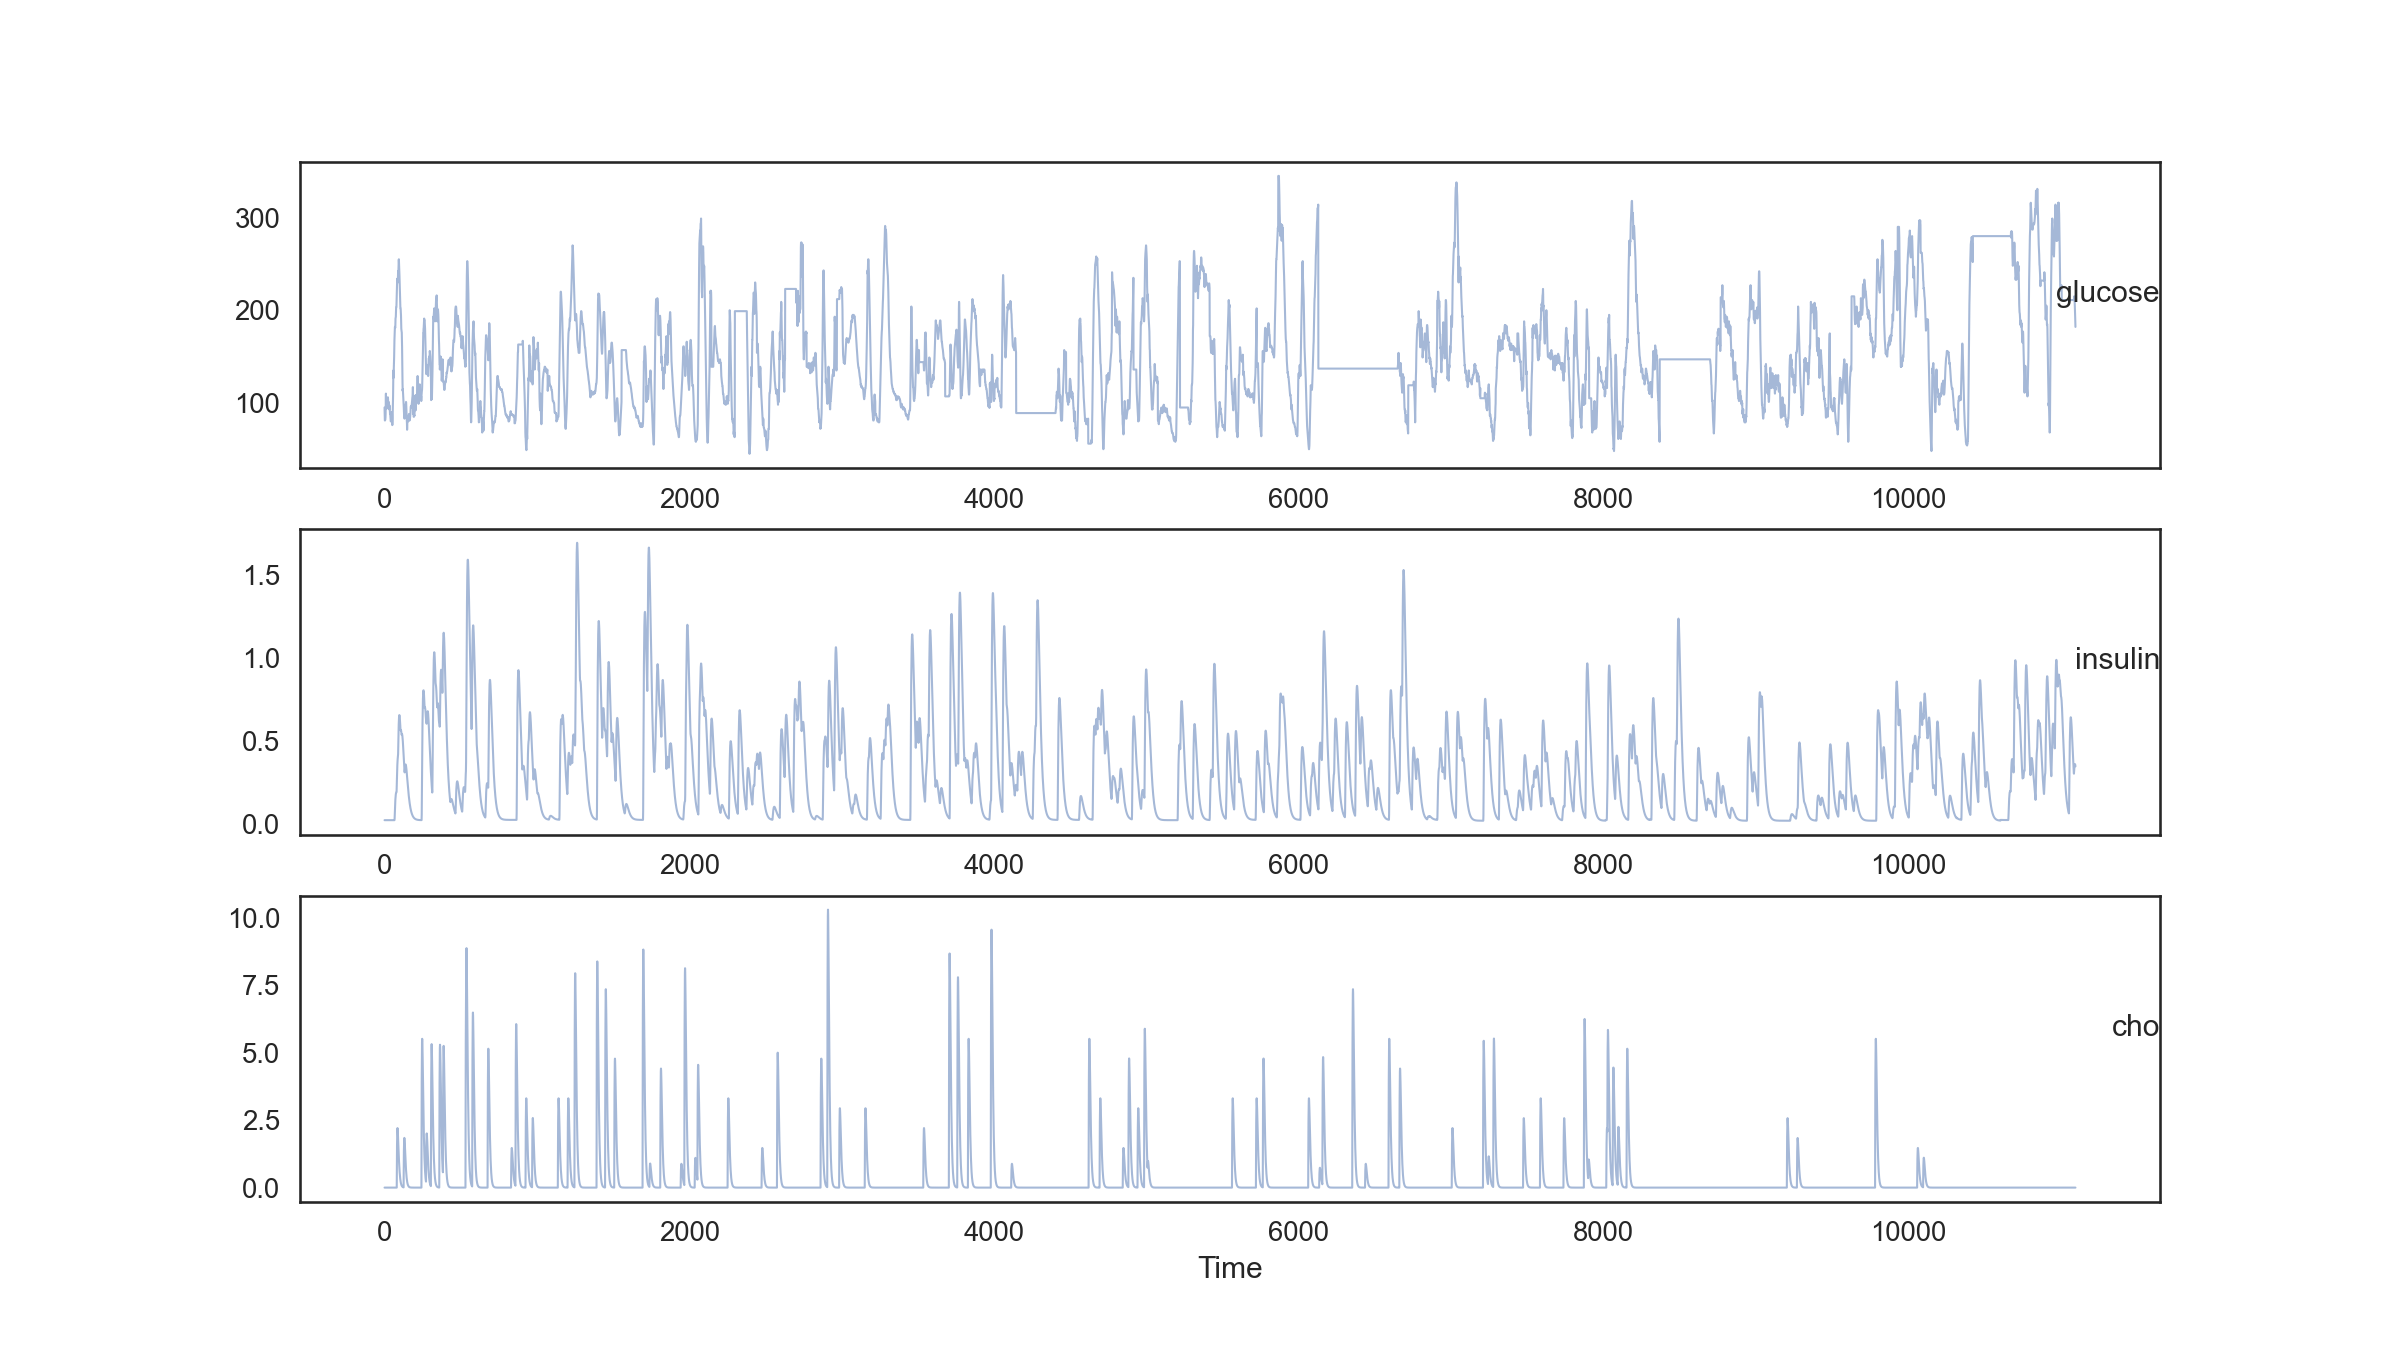

Data behind this chart, as committed beside it:
var1(t-14), var2(t-14), var3(t-14), var1(t-13), var2(t-13), var3(t-13), var1(t-12), var2(t-12), var3(t-12), var1(t-11), var2(t-11), var3(t-11), var1(t-10), var2(t-10), var3(t-10), var1(t-9), var2(t-9), var3(t-9), var1(t-8), var2(t-8), var3(t-8), var1(t-7), var2(t-7), var3(t-7)
95, 0.02167, 0.0, 86, 0.02167, 0.0, 81.0, 0.02167, 0.0, 81.0, 0.02167, 0.0, 82, 0.02167, 0.0, 82, 0.02167, 0.0, 84, 0.02167, 0.0, 88.0, 0.02167, 0.0
86, 0.02167, 0.0, 81.0, 0.02167, 0.0, 81.0, 0.02167, 0.0, 82, 0.02167, 0.0, 82, 0.02167, 0.0, 84, 0.02167, 0.0, 88.0, 0.02167, 0.0, 98, 0.02167, 0.0
81.0, 0.02167, 0.0, 81.0, 0.02167, 0.0, 82, 0.02167, 0.0, 82, 0.02167, 0.0, 84, 0.02167, 0.0, 88.0, 0.02167, 0.0, 98, 0.02167, 0.0, 110.0, 0.02167, 0.0
81.0, 0.02167, 0.0, 82, 0.02167, 0.0, 82, 0.02167, 0.0, 84, 0.02167, 0.0, 88.0, 0.02167, 0.0, 98, 0.02167, 0.0, 110.0, 0.02167, 0.0, 96, 0.02167, 0.0
82, 0.02167, 0.0, 82, 0.02167, 0.0, 84, 0.02167, 0.0, 88.0, 0.02167, 0.0, 98, 0.02167, 0.0, 110.0, 0.02167, 0.0, 96, 0.02167, 0.0, 97.0, 0.02167, 0.0
82, 0.02167, 0.0, 84, 0.02167, 0.0, 88.0, 0.02167, 0.0, 98, 0.02167, 0.0, 110.0, 0.02167, 0.0, 96, 0.02167, 0.0, 97.0, 0.02167, 0.0, 97.0, 0.02167, 0.0
84, 0.02167, 0.0, 88.0, 0.02167, 0.0, 98, 0.02167, 0.0, 110.0, 0.02167, 0.0, 96, 0.02167, 0.0, 97.0, 0.02167, 0.0, 97.0, 0.02167, 0.0, 95, 0.02167, 0.0
88.0, 0.02167, 0.0, 98, 0.02167, 0.0, 110.0, 0.02167, 0.0, 96, 0.02167, 0.0, 97.0, 0.02167, 0.0, 97.0, 0.02167, 0.0, 95, 0.02167, 0.0, 94, 0.02167, 0.0
98, 0.02167, 0.0, 110.0, 0.02167, 0.0, 96, 0.02167, 0.0, 97.0, 0.02167, 0.0, 97.0, 0.02167, 0.0, 95, 0.02167, 0.0, 94, 0.02167, 0.0, 95, 0.02167, 0.0
110.0, 0.02167, 0.0, 96, 0.02167, 0.0, 97.0, 0.02167, 0.0, 97.0, 0.02167, 0.0, 95, 0.02167, 0.0, 94, 0.02167, 0.0, 95, 0.02167, 0.0, 98, 0.02167, 0.0
96, 0.02167, 0.0, 97.0, 0.02167, 0.0, 97.0, 0.02167, 0.0, 95, 0.02167, 0.0, 94, 0.02167, 0.0, 95, 0.02167, 0.0, 98, 0.02167, 0.0, 99.0, 0.02167, 0.0
97.0, 0.02167, 0.0, 97.0, 0.02167, 0.0, 95, 0.02167, 0.0, 94, 0.02167, 0.0, 95, 0.02167, 0.0, 98, 0.02167, 0.0, 99.0, 0.02167, 0.0, 98, 0.02167, 0.0
97.0, 0.02167, 0.0, 95, 0.02167, 0.0, 94, 0.02167, 0.0, 95, 0.02167, 0.0, 98, 0.02167, 0.0, 99.0, 0.02167, 0.0, 98, 0.02167, 0.0, 100, 0.02167, 0.0
95, 0.02167, 0.0, 94, 0.02167, 0.0, 95, 0.02167, 0.0, 98, 0.02167, 0.0, 99.0, 0.02167, 0.0, 98, 0.02167, 0.0, 100, 0.02167, 0.0, 104, 0.02167, 0.0
94, 0.02167, 0.0, 95, 0.02167, 0.0, 98, 0.02167, 0.0, 99.0, 0.02167, 0.0, 98, 0.02167, 0.0, 100, 0.02167, 0.0, 104, 0.02167, 0.0, 106.0, 0.02167, 0.0
95, 0.02167, 0.0, 98, 0.02167, 0.0, 99.0, 0.02167, 0.0, 98, 0.02167, 0.0, 100, 0.02167, 0.0, 104, 0.02167, 0.0, 106.0, 0.02167, 0.0, 106.0, 0.02167, 0.0
98, 0.02167, 0.0, 99.0, 0.02167, 0.0, 98, 0.02167, 0.0, 100, 0.02167, 0.0, 104, 0.02167, 0.0, 106.0, 0.02167, 0.0, 106.0, 0.02167, 0.0, 104, 0.02167, 0.0
99.0, 0.02167, 0.0, 98, 0.02167, 0.0, 100, 0.02167, 0.0, 104, 0.02167, 0.0, 106.0, 0.02167, 0.0, 106.0, 0.02167, 0.0, 104, 0.02167, 0.0, 100, 0.02167, 0.0
98, 0.02167, 0.0, 100, 0.02167, 0.0, 104, 0.02167, 0.0, 106.0, 0.02167, 0.0, 106.0, 0.02167, 0.0, 104, 0.02167, 0.0, 100, 0.02167, 0.0, 94, 0.02167, 0.0
100, 0.02167, 0.0, 104, 0.02167, 0.0, 106.0, 0.02167, 0.0, 106.0, 0.02167, 0.0, 104, 0.02167, 0.0, 100, 0.02167, 0.0, 94, 0.02167, 0.0, 98, 0.02167, 0.0
104, 0.02167, 0.0, 106.0, 0.02167, 0.0, 106.0, 0.02167, 0.0, 104, 0.02167, 0.0, 100, 0.02167, 0.0, 94, 0.02167, 0.0, 98, 0.02167, 0.0, 101.0, 0.02167, 0.0
106.0, 0.02167, 0.0, 106.0, 0.02167, 0.0, 104, 0.02167, 0.0, 100, 0.02167, 0.0, 94, 0.02167, 0.0, 98, 0.02167, 0.0, 101.0, 0.02167, 0.0, 99.0, 0.02167, 0.0
106.0, 0.02167, 0.0, 104, 0.02167, 0.0, 100, 0.02167, 0.0, 94, 0.02167, 0.0, 98, 0.02167, 0.0, 101.0, 0.02167, 0.0, 99.0, 0.02167, 0.0, 100, 0.02167, 0.0
104, 0.02167, 0.0, 100, 0.02167, 0.0, 94, 0.02167, 0.0, 98, 0.02167, 0.0, 101.0, 0.02167, 0.0, 99.0, 0.02167, 0.0, 100, 0.02167, 0.0, 95, 0.02167, 0.0
100, 0.02167, 0.0, 94, 0.02167, 0.0, 98, 0.02167, 0.0, 101.0, 0.02167, 0.0, 99.0, 0.02167, 0.0, 100, 0.02167, 0.0, 95, 0.02167, 0.0, 93, 0.02167, 0.0
94, 0.02167, 0.0, 98, 0.02167, 0.0, 101.0, 0.02167, 0.0, 99.0, 0.02167, 0.0, 100, 0.02167, 0.0, 95, 0.02167, 0.0, 93, 0.02167, 0.0, 96, 0.02167, 0.0
98, 0.02167, 0.0, 101.0, 0.02167, 0.0, 99.0, 0.02167, 0.0, 100, 0.02167, 0.0, 95, 0.02167, 0.0, 93, 0.02167, 0.0, 96, 0.02167, 0.0, 97.0, 0.02167, 0.0
101.0, 0.02167, 0.0, 99.0, 0.02167, 0.0, 100, 0.02167, 0.0, 95, 0.02167, 0.0, 93, 0.02167, 0.0, 96, 0.02167, 0.0, 97.0, 0.02167, 0.0, 94, 0.02167, 0.0
99.0, 0.02167, 0.0, 100, 0.02167, 0.0, 95, 0.02167, 0.0, 93, 0.02167, 0.0, 96, 0.02167, 0.0, 97.0, 0.02167, 0.0, 94, 0.02167, 0.0, 90.0, 0.02167, 0.0
100, 0.02167, 0.0, 95, 0.02167, 0.0, 93, 0.02167, 0.0, 96, 0.02167, 0.0, 97.0, 0.02167, 0.0, 94, 0.02167, 0.0, 90.0, 0.02167, 0.0, 88.0, 0.02167, 0.0
95, 0.02167, 0.0, 93, 0.02167, 0.0, 96, 0.02167, 0.0, 97.0, 0.02167, 0.0, 94, 0.02167, 0.0, 90.0, 0.02167, 0.0, 88.0, 0.02167, 0.0, 89, 0.02167, 0.0
93, 0.02167, 0.0, 96, 0.02167, 0.0, 97.0, 0.02167, 0.0, 94, 0.02167, 0.0, 90.0, 0.02167, 0.0, 88.0, 0.02167, 0.0, 89, 0.02167, 0.0, 87, 0.02167, 0.0
96, 0.02167, 0.0, 97.0, 0.02167, 0.0, 94, 0.02167, 0.0, 90.0, 0.02167, 0.0, 88.0, 0.02167, 0.0, 89, 0.02167, 0.0, 87, 0.02167, 0.0, 84, 0.02167, 0.0
97.0, 0.02167, 0.0, 94, 0.02167, 0.0, 90.0, 0.02167, 0.0, 88.0, 0.02167, 0.0, 89, 0.02167, 0.0, 87, 0.02167, 0.0, 84, 0.02167, 0.0, 81.0, 0.02167, 0.0
94, 0.02167, 0.0, 90.0, 0.02167, 0.0, 88.0, 0.02167, 0.0, 89, 0.02167, 0.0, 87, 0.02167, 0.0, 84, 0.02167, 0.0, 81.0, 0.02167, 0.0, 80, 0.02167, 0.0
90.0, 0.02167, 0.0, 88.0, 0.02167, 0.0, 89, 0.02167, 0.0, 87, 0.02167, 0.0, 84, 0.02167, 0.0, 81.0, 0.02167, 0.0, 80, 0.02167, 0.0, 80, 0.02167, 0.0
88.0, 0.02167, 0.0, 89, 0.02167, 0.0, 87, 0.02167, 0.0, 84, 0.02167, 0.0, 81.0, 0.02167, 0.0, 80, 0.02167, 0.0, 80, 0.02167, 0.0, 83.0, 0.02167, 0.0
89, 0.02167, 0.0, 87, 0.02167, 0.0, 84, 0.02167, 0.0, 81.0, 0.02167, 0.0, 80, 0.02167, 0.0, 80, 0.02167, 0.0, 83.0, 0.02167, 0.0, 87, 0.02167, 0.0
87, 0.02167, 0.0, 84, 0.02167, 0.0, 81.0, 0.02167, 0.0, 80, 0.02167, 0.0, 80, 0.02167, 0.0, 83.0, 0.02167, 0.0, 87, 0.02167, 0.0, 88.0, 0.02167, 0.0
84, 0.02167, 0.0, 81.0, 0.02167, 0.0, 80, 0.02167, 0.0, 80, 0.02167, 0.0, 83.0, 0.02167, 0.0, 87, 0.02167, 0.0, 88.0, 0.02167, 0.0, 88.0, 0.02167, 0.0
81.0, 0.02167, 0.0, 80, 0.02167, 0.0, 80, 0.02167, 0.0, 83.0, 0.02167, 0.0, 87, 0.02167, 0.0, 88.0, 0.02167, 0.0, 88.0, 0.02167, 0.0, 87, 0.02167, 0.0
80, 0.02167, 0.0, 80, 0.02167, 0.0, 83.0, 0.02167, 0.0, 87, 0.02167, 0.0, 88.0, 0.02167, 0.0, 88.0, 0.02167, 0.0, 87, 0.02167, 0.0, 90.0, 0.02167, 0.0
80, 0.02167, 0.0, 83.0, 0.02167, 0.0, 87, 0.02167, 0.0, 88.0, 0.02167, 0.0, 88.0, 0.02167, 0.0, 87, 0.02167, 0.0, 90.0, 0.02167, 0.0, 88.0, 0.02167, 0.0
83.0, 0.02167, 0.0, 87, 0.02167, 0.0, 88.0, 0.02167, 0.0, 88.0, 0.02167, 0.0, 87, 0.02167, 0.0, 90.0, 0.02167, 0.0, 88.0, 0.02167, 0.0, 82, 0.02167, 0.0
87, 0.02167, 0.0, 88.0, 0.02167, 0.0, 88.0, 0.02167, 0.0, 87, 0.02167, 0.0, 90.0, 0.02167, 0.0, 88.0, 0.02167, 0.0, 82, 0.02167, 0.0, 76, 0.02167, 0.0
88.0, 0.02167, 0.0, 88.0, 0.02167, 0.0, 87, 0.02167, 0.0, 90.0, 0.02167, 0.0, 88.0, 0.02167, 0.0, 82, 0.02167, 0.0, 76, 0.02167, 0.0, 80, 0.02167, 0.0
88.0, 0.02167, 0.0, 87, 0.02167, 0.0, 90.0, 0.02167, 0.0, 88.0, 0.02167, 0.0, 82, 0.02167, 0.0, 76, 0.02167, 0.0, 80, 0.02167, 0.0, 84, 0.02167, 0.0
87, 0.02167, 0.0, 90.0, 0.02167, 0.0, 88.0, 0.02167, 0.0, 82, 0.02167, 0.0, 76, 0.02167, 0.0, 80, 0.02167, 0.0, 84, 0.02167, 0.0, 92.0, 0.02167, 0.0
90.0, 0.02167, 0.0, 88.0, 0.02167, 0.0, 82, 0.02167, 0.0, 76, 0.02167, 0.0, 80, 0.02167, 0.0, 84, 0.02167, 0.0, 92.0, 0.02167, 0.0, 100, 0.02167, 0.0
88.0, 0.02167, 0.0, 82, 0.02167, 0.0, 76, 0.02167, 0.0, 80, 0.02167, 0.0, 84, 0.02167, 0.0, 92.0, 0.02167, 0.0, 100, 0.02167, 0.0, 108.0, 0.02167, 0.0
82, 0.02167, 0.0, 76, 0.02167, 0.0, 80, 0.02167, 0.0, 84, 0.02167, 0.0, 92.0, 0.02167, 0.0, 100, 0.02167, 0.0, 108.0, 0.02167, 0.0, 123, 0.02167, 0.0
76, 0.02167, 0.0, 80, 0.02167, 0.0, 84, 0.02167, 0.0, 92.0, 0.02167, 0.0, 100, 0.02167, 0.0, 108.0, 0.02167, 0.0, 123, 0.02167, 0.0, 135.0, 0.02167, 0.0
80, 0.02167, 0.0, 84, 0.02167, 0.0, 92.0, 0.02167, 0.0, 100, 0.02167, 0.0, 108.0, 0.02167, 0.0, 123, 0.02167, 0.0, 135.0, 0.02167, 0.0, 127, 0.02167, 0.0
84, 0.02167, 0.0, 92.0, 0.02167, 0.0, 100, 0.02167, 0.0, 108.0, 0.02167, 0.0, 123, 0.02167, 0.0, 135.0, 0.02167, 0.0, 127, 0.02167, 0.0, 132.0, 0.02167, 0.0
92.0, 0.02167, 0.0, 100, 0.02167, 0.0, 108.0, 0.02167, 0.0, 123, 0.02167, 0.0, 135.0, 0.02167, 0.0, 127, 0.02167, 0.0, 132.0, 0.02167, 0.0, 134, 0.02167, 0.0
100, 0.02167, 0.0, 108.0, 0.02167, 0.0, 123, 0.02167, 0.0, 135.0, 0.02167, 0.0, 127, 0.02167, 0.0, 132.0, 0.02167, 0.0, 134, 0.02167, 0.0, 139.0, 0.02167, 0.0
108.0, 0.02167, 0.0, 123, 0.02167, 0.0, 135.0, 0.02167, 0.0, 127, 0.02167, 0.0, 132.0, 0.02167, 0.0, 134, 0.02167, 0.0, 139.0, 0.02167, 0.0, 150.0, 0.02167, 0.0
123, 0.02167, 0.0, 135.0, 0.02167, 0.0, 127, 0.02167, 0.0, 132.0, 0.02167, 0.0, 134, 0.02167, 0.0, 139.0, 0.02167, 0.0, 150.0, 0.02167, 0.0, 161, 0.02167, 0.0
135.0, 0.02167, 0.0, 127, 0.02167, 0.0, 132.0, 0.02167, 0.0, 134, 0.02167, 0.0, 139.0, 0.02167, 0.0, 150.0, 0.02167, 0.0, 161, 0.02167, 0.0, 168.0, 0.02167, 0.0
127, 0.02167, 0.0, 132.0, 0.02167, 0.0, 134, 0.02167, 0.0, 139.0, 0.02167, 0.0, 150.0, 0.02167, 0.0, 161, 0.02167, 0.0, 168.0, 0.02167, 0.0, 174.0, 0.0289, 0.0
... 11,017 more rows
